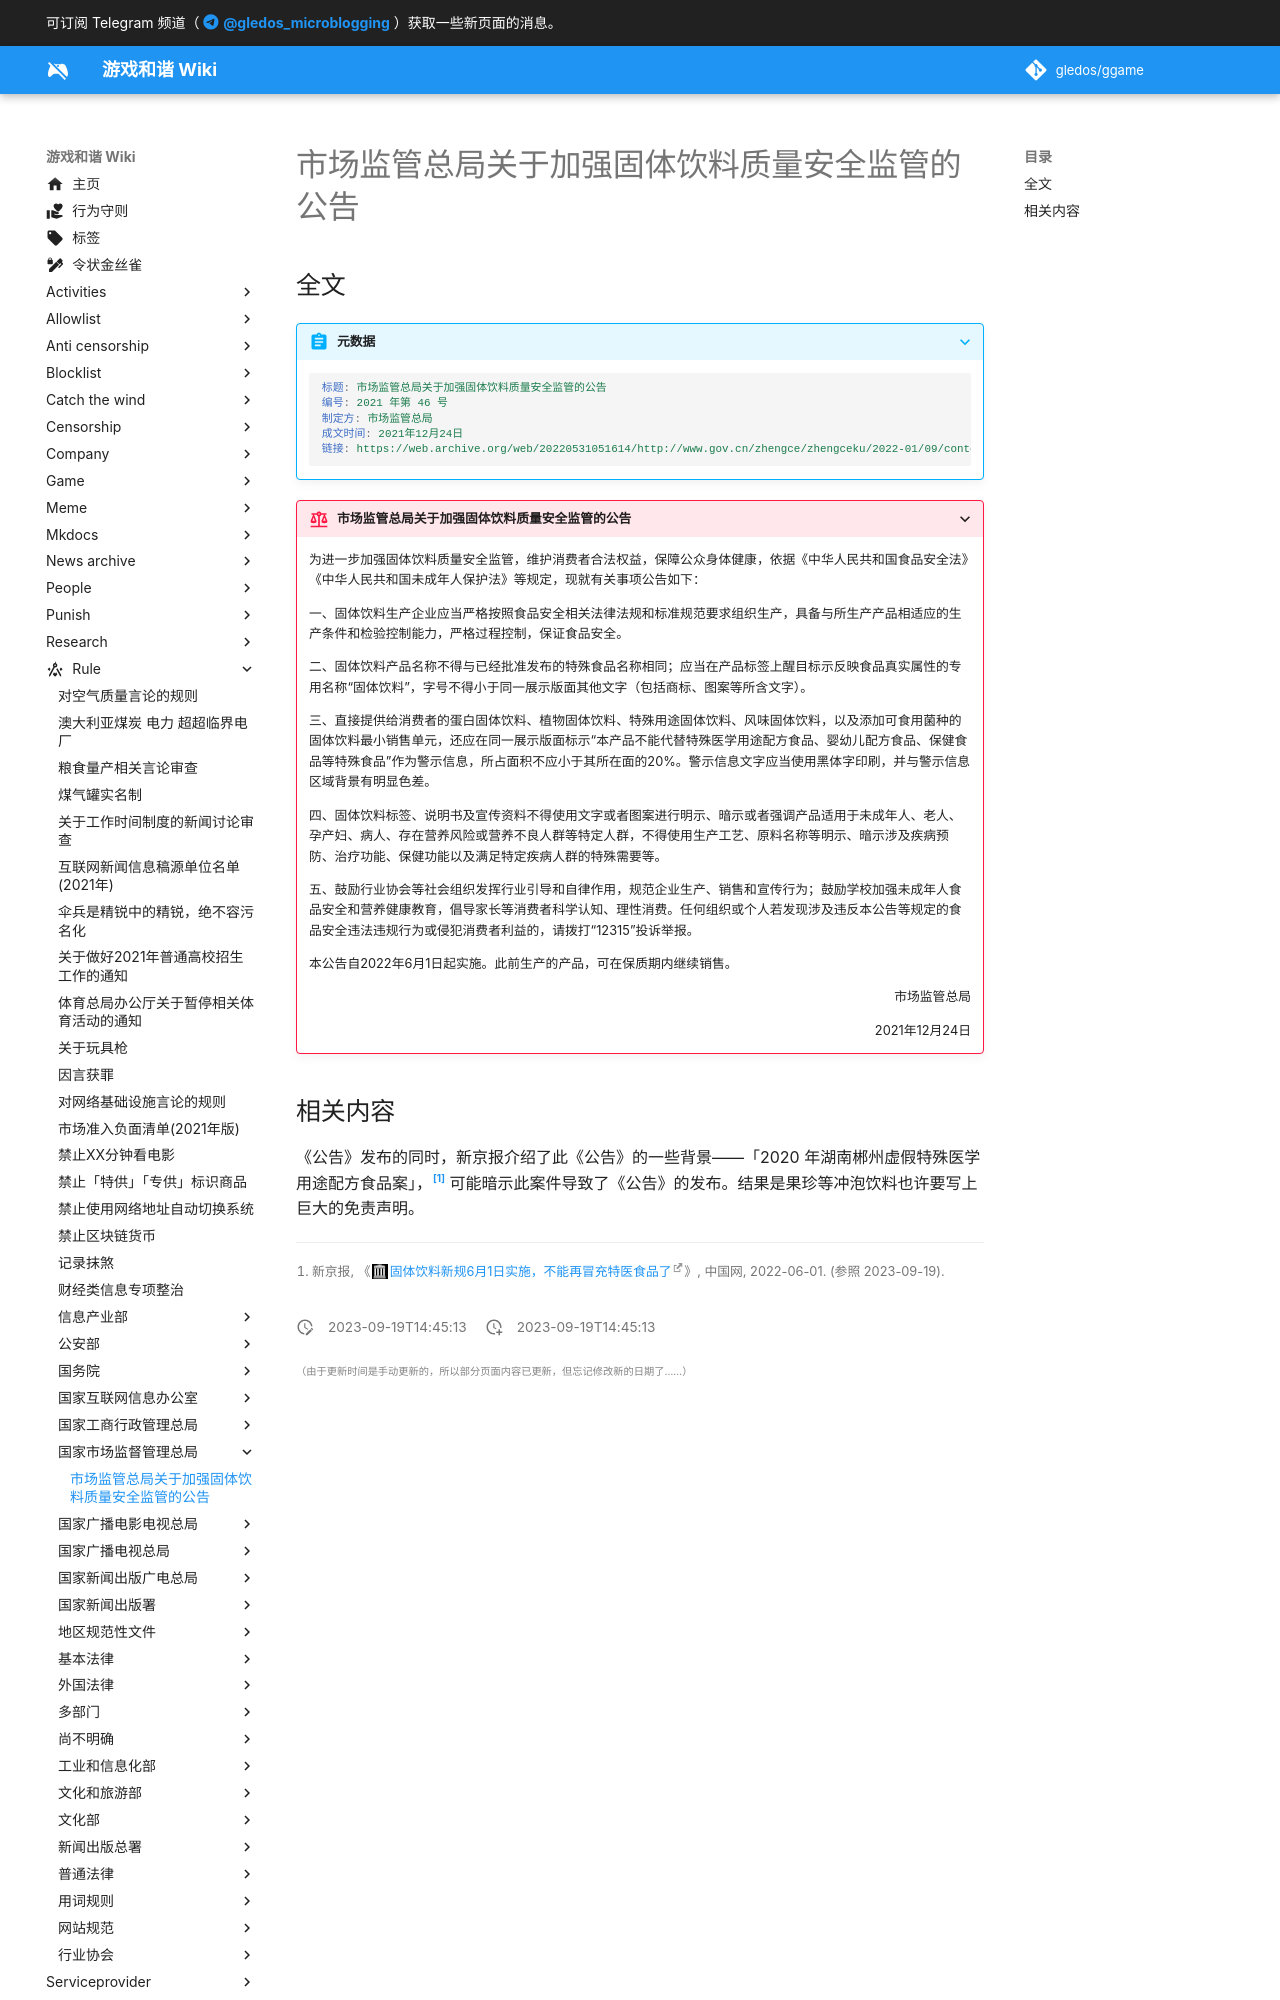

repository: gledos/ggame · page: rule/国家市场监督管理总局/关于加强固体饮料质量安全监管的公告.html · generator: mkdocs

---
title: "市场监管总局关于加强固体饮料质量安全监管的公告"
search:
  exclude: true
description:
published: true
date: "2023-09-19T14:45:13"
特殊标签标记: #无标签
editor: markdown
dateCreated: "2023-09-19T14:45:13"
---

## 全文

> [!abstract]+ 元数据
>
> ```yaml
> 标题: 市场监管总局关于加强固体饮料质量安全监管的公告
> 编号: 2021 年第 46 号
> 制定方: 市场监管总局
> 成文时间: 2021年12月24日
> 链接: https://web.archive.org/web/20220531051614/http://www.gov.cn/zhengce/zhengceku/2022-01/09/content_5667288.htm
> ```

> [!rule]+ 市场监管总局关于加强固体饮料质量安全监管的公告
>
> 为进一步加强固体饮料质量安全监管，维护消费者合法权益，保障公众身体健康，依据《中华人民共和国食品安全法》《中华人民共和国未成年人保护法》等规定，现就有关事项公告如下：
>
> 一、固体饮料生产企业应当严格按照食品安全相关法律法规和标准规范要求组织生产，具备与所生产产品相适应的生产条件和检验控制能力，严格过程控制，保证食品安全。
>
> 二、固体饮料产品名称不得与已经批准发布的特殊食品名称相同；应当在产品标签上醒目标示反映食品真实属性的专用名称“固体饮料”，字号不得小于同一展示版面其他文字（包括商标、图案等所含文字）。
>
> 三、直接提供给消费者的蛋白固体饮料、植物固体饮料、特殊用途固体饮料、风味固体饮料，以及添加可食用菌种的固体饮料最小销售单元，还应在同一展示版面标示“本产品不能代替特殊医学用途配方食品、婴幼儿配方食品、保健食品等特殊食品”作为警示信息，所占面积不应小于其所在面的20%。警示信息文字应当使用黑体字印刷，并与警示信息区域背景有明显色差。
>
> 四、固体饮料标签、说明书及宣传资料不得使用文字或者图案进行明示、暗示或者强调产品适用于未成年人、老人、孕产妇、病人、存在营养风险或营养不良人群等特定人群，不得使用生产工艺、原料名称等明示、暗示涉及疾病预防、治疗功能、保健功能以及满足特定疾病人群的特殊需要等。
>
> 五、鼓励行业协会等社会组织发挥行业引导和自律作用，规范企业生产、销售和宣传行为；鼓励学校加强未成年人食品安全和营养健康教育，倡导家长等消费者科学认知、理性消费。任何组织或个人若发现涉及违反本公告等规定的食品安全违法违规行为或侵犯消费者利益的，请拨打“12315”投诉举报。
>
> 本公告自2022年6月1日起实施。此前生产的产品，可在保质期内继续销售。
>
> 市场监管总局
> {: align=right }
>
> 2021年12月24日
> {: align=right }
